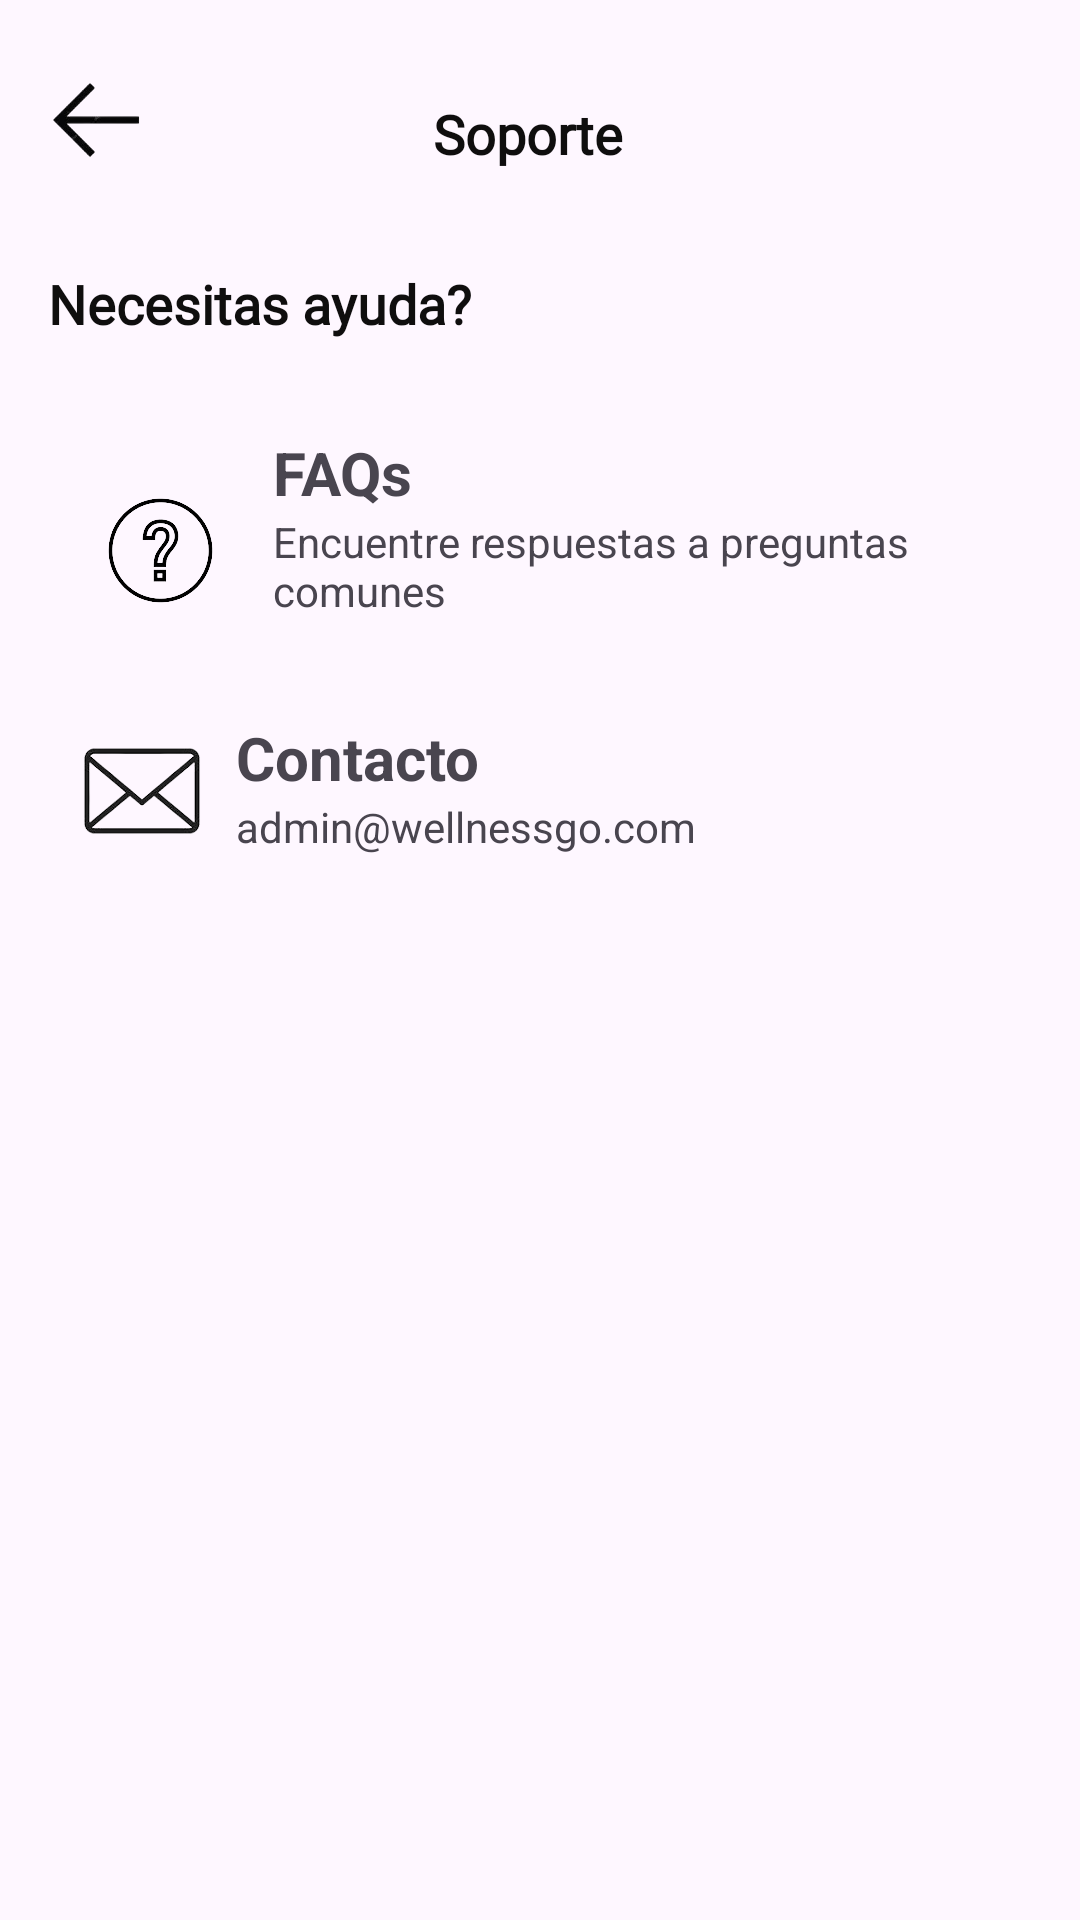

Here is an Android app screen rendered from its layout file. Give the layout XML and the strings, colors and styles it references.
<!-- AndroidManifest.xml: application theme Theme.WellnessGO -->
<!-- res/layout/activity_soporte.xml -->
<?xml version="1.0" encoding="utf-8"?>
<androidx.constraintlayout.widget.ConstraintLayout xmlns:android="http://schemas.android.com/apk/res/android"
    xmlns:app="http://schemas.android.com/apk/res-auto"
    xmlns:tools="http://schemas.android.com/tools"
    android:id="@+id/main"
    android:layout_width="match_parent"
    android:layout_height="match_parent"
    tools:context=".Soporte">
    <FrameLayout
        android:layout_width="60dp"
        android:layout_height="60dp"
        android:layout_marginStart="8dp"
        android:layout_marginTop="16dp"
        app:layout_constraintStart_toStartOf="parent"
        app:layout_constraintTop_toTopOf="parent">

        <ImageButton
            android:id="@+id/imaBoton1_soporte"
            android:layout_width="48dp"
            android:layout_height="48dp"
            android:background="@android:color/transparent"
            android:contentDescription="Botón para regresar a la pantalla principal"
            android:scaleType="centerInside"
            android:src="@drawable/flechaizd" />
    </FrameLayout>
    <TextView
        android:id="@+id/texto1_soporte"
        android:layout_width="0dp"
        android:layout_height="57dp"
        android:layout_marginStart="8dp"
        android:layout_marginTop="16dp"
        android:layout_marginEnd="16dp"
        android:fontFamily="@font/manrope_bold"
        app:layout_constraintStart_toStartOf="parent"
        android:gravity="center"
        android:text="Soporte"
        android:textColor="#0F0E0E"
        android:textSize="18sp"
        android:textStyle="bold"
        app:layout_constraintEnd_toEndOf="parent"
        app:layout_constraintHorizontal_bias="0.0"
        app:layout_constraintTop_toTopOf="parent" />

    <TextView
        android:id="@+id/texto2_soporte"
        android:layout_width="375dp"
        android:layout_height="39dp"
        android:layout_marginStart="16dp"
        android:layout_marginTop="16dp"
        android:layout_marginEnd="16dp"
        android:fontFamily="@font/manrope_bold"
        android:text="Necesitas ayuda?"
        android:textAlignment="viewStart"
        android:textColor="#0F0E0E"
        android:textSize="18sp"
        android:textStyle="bold"
        app:layout_constraintEnd_toEndOf="parent"
        app:layout_constraintHorizontal_bias="0.0"
        app:layout_constraintStart_toStartOf="parent"
        app:layout_constraintTop_toBottomOf="@+id/texto1_soporte" />

    <LinearLayout
        android:id="@+id/linearLayout_FAQs"
        android:layout_width="match_parent"
        android:layout_height="79dp"
        android:layout_marginStart="16dp"
        android:layout_marginTop="16dp"
        android:layout_marginEnd="16dp"
        android:orientation="horizontal"
        app:layout_constraintEnd_toEndOf="parent"
        app:layout_constraintStart_toStartOf="parent"
        app:layout_constraintTop_toBottomOf="@+id/texto2_soporte">

        <ImageView
            android:id="@+id/ima1_soporte"
            android:layout_width="wrap_content"
            android:layout_height="match_parent"
            app:srcCompat="@drawable/ayuda" />

        <LinearLayout
            android:layout_width="match_parent"
            android:layout_height="match_parent"
            android:orientation="vertical">

            <TextView
                android:id="@+id/texto3_soporte"
                android:layout_width="match_parent"
                android:layout_height="wrap_content"
                android:text="FAQs"
                android:textSize="20sp"
                android:textStyle="bold" />

            <TextView
                android:id="@+id/texto4_soporte"
                android:layout_width="match_parent"
                android:layout_height="wrap_content"
                android:text="Encuentre respuestas a preguntas comunes" />
        </LinearLayout>
    </LinearLayout>

    <LinearLayout
        android:id="@+id/linearLayout_Contacto"
        android:layout_width="match_parent"
        android:layout_height="79dp"
        android:layout_marginStart="16dp"
        android:layout_marginTop="16dp"
        android:layout_marginEnd="16dp"
        android:orientation="horizontal"
        app:layout_constraintBottom_toBottomOf="parent"
        app:layout_constraintEnd_toEndOf="parent"
        app:layout_constraintHorizontal_bias="0.0"
        app:layout_constraintStart_toStartOf="parent"
        app:layout_constraintTop_toBottomOf="@+id/linearLayout_FAQs"
        app:layout_constraintVertical_bias="0.0">

        <ImageView
            android:id="@+id/ima2_soporte"
            android:layout_width="wrap_content"
            android:layout_height="wrap_content"
            app:srcCompat="@drawable/emai" />

        <LinearLayout
            android:layout_width="match_parent"
            android:layout_height="match_parent"
            android:orientation="vertical">

            <TextView
                android:id="@+id/texto5_soporte"
                android:layout_width="match_parent"
                android:layout_height="wrap_content"
                android:text="Contacto"
                android:textSize="20sp"
                android:textStyle="bold" />

            <TextView
                android:id="@+id/texto6_soporte"
                android:layout_width="match_parent"
                android:layout_height="wrap_content"
                android:text="admin@wellnessgo.com" />
        </LinearLayout>
    </LinearLayout>

</androidx.constraintlayout.widget.ConstraintLayout>
<!-- resources referenced by this layout -->
<resources>
  <!-- drawable ayuda: png bitmap (drawable-hdpi, 2487 bytes) -->
  <!-- drawable emai: png bitmap (drawable-hdpi, 2769 bytes) -->
  <!-- drawable flechaizd: png bitmap (drawable-hdpi, 2035 bytes) -->
  <style name="Theme.WellnessGO" parent="Base.Theme.WellnessGO" />
  <style name="Base.Theme.WellnessGO" parent="Theme.Material3.DayNight.NoActionBar">
          
          
      </style>
</resources>
